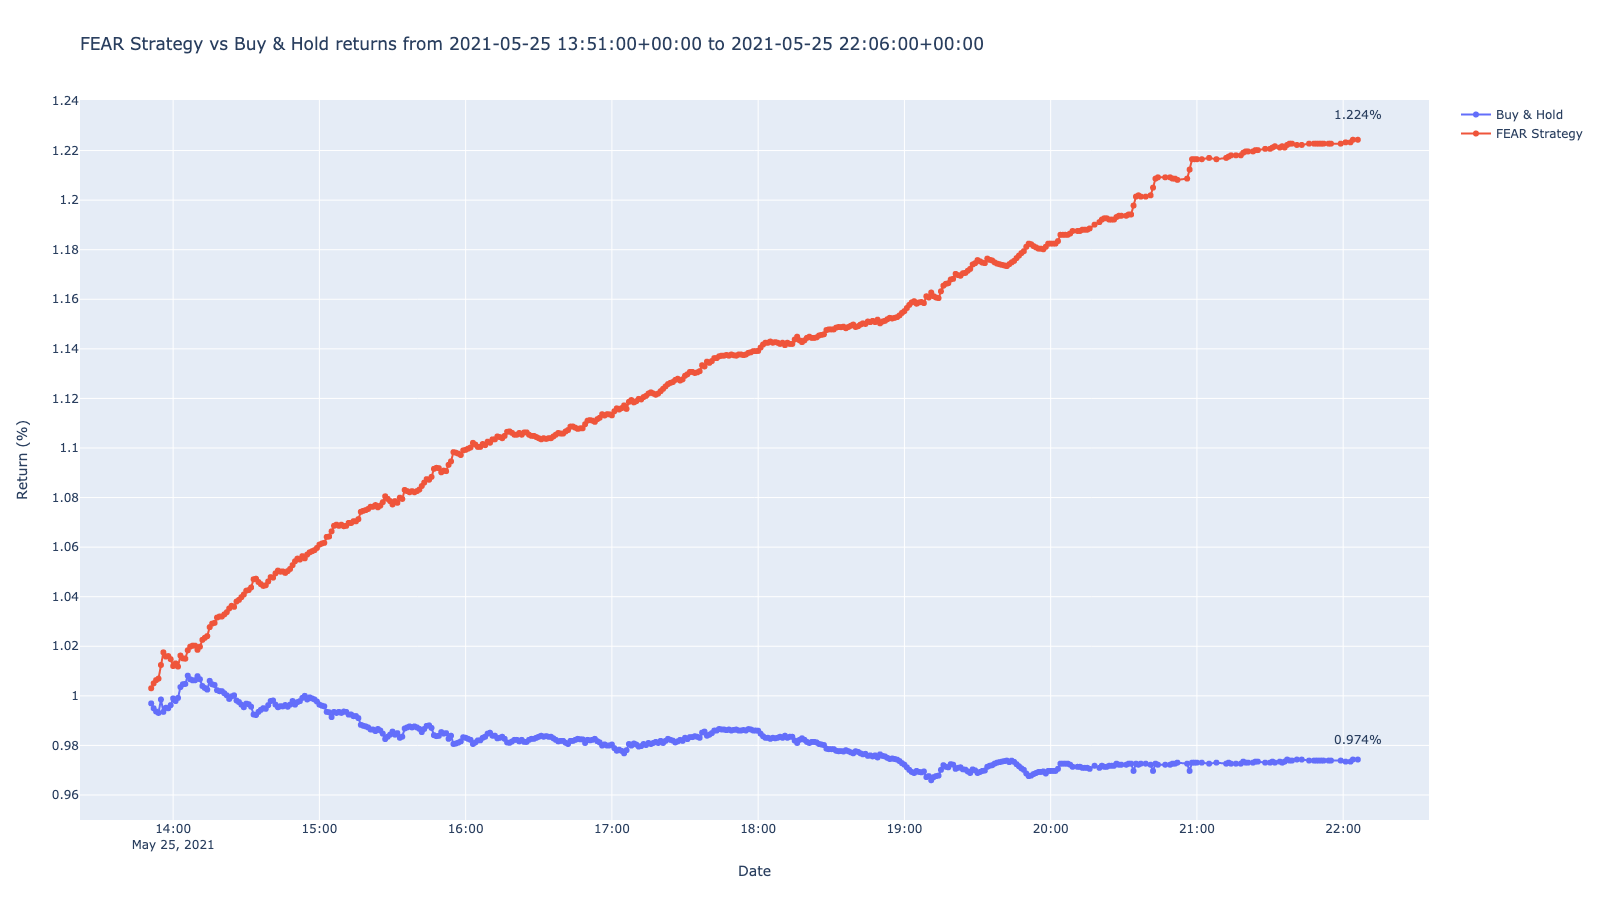

Data behind this chart, as committed beside it:
timestamp, close, return, prediction, strategy
2021-05-25 13:51:00+00:00, 23.86, 0.997, -1, 1.003
2021-05-25 13:52:00+00:00, 23.82, 0.995, -1, 1.005
2021-05-25 13:53:00+00:00, 23.78, 0.9937, -1, 1.006
2021-05-25 13:54:00+00:00, 23.77, 0.9931, -1, 1.007
2021-05-25 13:55:00+00:00, 23.9, 0.9985, 1, 1.012
2021-05-25 13:56:00+00:00, 23.78, 0.9935, -1, 1.018
2021-05-25 13:57:00+00:00, 23.82, 0.9952, -1, 1.016
2021-05-25 13:58:00+00:00, 23.82, 0.995, -1, 1.016
2021-05-25 13:59:00+00:00, 23.84, 0.9962, -1, 1.015
2021-05-25 14:00:00+00:00, 23.91, 0.999, -1, 1.012
2021-05-25 14:01:00+00:00, 23.89, 0.9979, -1, 1.013
2021-05-25 14:02:00+00:00, 23.91, 0.9992, -1, 1.012
2021-05-25 14:03:00+00:00, 24.02, 1.004, 1, 1.016
2021-05-25 14:04:00+00:00, 24.05, 1.005, -1, 1.015
2021-05-25 14:05:00+00:00, 24.05, 1.005, -1, 1.015
2021-05-25 14:06:00+00:00, 24.13, 1.008, 1, 1.018
2021-05-25 14:07:00+00:00, 24.09, 1.007, -1, 1.02
2021-05-25 14:08:00+00:00, 24.09, 1.006, -1, 1.02
2021-05-25 14:09:00+00:00, 24.09, 1.006, -1, 1.02
2021-05-25 14:10:00+00:00, 24.12, 1.008, -1, 1.019
2021-05-25 14:11:00+00:00, 24.09, 1.007, -1, 1.02
2021-05-25 14:12:00+00:00, 24.03, 1.004, -1, 1.023
2021-05-25 14:13:00+00:00, 24.01, 1.003, -1, 1.023
2021-05-25 14:14:00+00:00, 24, 1.003, -1, 1.024
2021-05-25 14:15:00+00:00, 24.08, 1.006, 1, 1.028
2021-05-25 14:16:00+00:00, 24.05, 1.005, -1, 1.029
2021-05-25 14:17:00+00:00, 24.04, 1.004, -1, 1.029
2021-05-25 14:18:00+00:00, 23.99, 1.002, -1, 1.032
2021-05-25 14:19:00+00:00, 23.98, 1.002, -1, 1.032
2021-05-25 14:20:00+00:00, 23.98, 1.002, -1, 1.032
2021-05-25 14:21:00+00:00, 23.96, 1.001, -1, 1.033
2021-05-25 14:22:00+00:00, 23.94, 1, -1, 1.034
2021-05-25 14:23:00+00:00, 23.91, 0.9987, -1, 1.035
2021-05-25 14:24:00+00:00, 23.93, 0.9998, 1, 1.036
2021-05-25 14:25:00+00:00, 23.94, 1, -1, 1.036
2021-05-25 14:26:00+00:00, 23.89, 0.9981, -1, 1.038
2021-05-25 14:27:00+00:00, 23.88, 0.9975, -1, 1.039
2021-05-25 14:28:00+00:00, 23.85, 0.9964, -1, 1.04
2021-05-25 14:29:00+00:00, 23.82, 0.9954, -1, 1.041
2021-05-25 14:30:00+00:00, 23.86, 0.9969, 1, 1.042
2021-05-25 14:31:00+00:00, 23.85, 0.9966, -1, 1.043
2021-05-25 14:32:00+00:00, 23.83, 0.9956, -1, 1.044
2021-05-25 14:33:00+00:00, 23.75, 0.9925, -1, 1.047
2021-05-25 14:34:00+00:00, 23.75, 0.9923, -1, 1.047
2021-05-25 14:35:00+00:00, 23.78, 0.9935, -1, 1.046
2021-05-25 14:36:00+00:00, 23.8, 0.9944, -1, 1.045
2021-05-25 14:37:00+00:00, 23.82, 0.995, -1, 1.044
2021-05-25 14:38:00+00:00, 23.81, 0.9948, -1, 1.045
2021-05-25 14:39:00+00:00, 23.84, 0.9962, 1, 1.046
2021-05-25 14:40:00+00:00, 23.89, 0.9979, 1, 1.048
2021-05-25 14:41:00+00:00, 23.89, 0.9981, -1, 1.048
2021-05-25 14:42:00+00:00, 23.85, 0.9964, -1, 1.049
2021-05-25 14:43:00+00:00, 23.82, 0.9954, -1, 1.051
2021-05-25 14:44:00+00:00, 23.84, 0.9958, -1, 1.05
2021-05-25 14:45:00+00:00, 23.83, 0.9957, -1, 1.05
2021-05-25 14:46:00+00:00, 23.85, 0.9963, -1, 1.05
2021-05-25 14:47:00+00:00, 23.83, 0.9956, -1, 1.05
2021-05-25 14:48:00+00:00, 23.85, 0.9964, 1, 1.051
2021-05-25 14:49:00+00:00, 23.89, 0.9979, 1, 1.053
2021-05-25 14:50:00+00:00, 23.85, 0.9964, -1, 1.054
... 397 more rows
